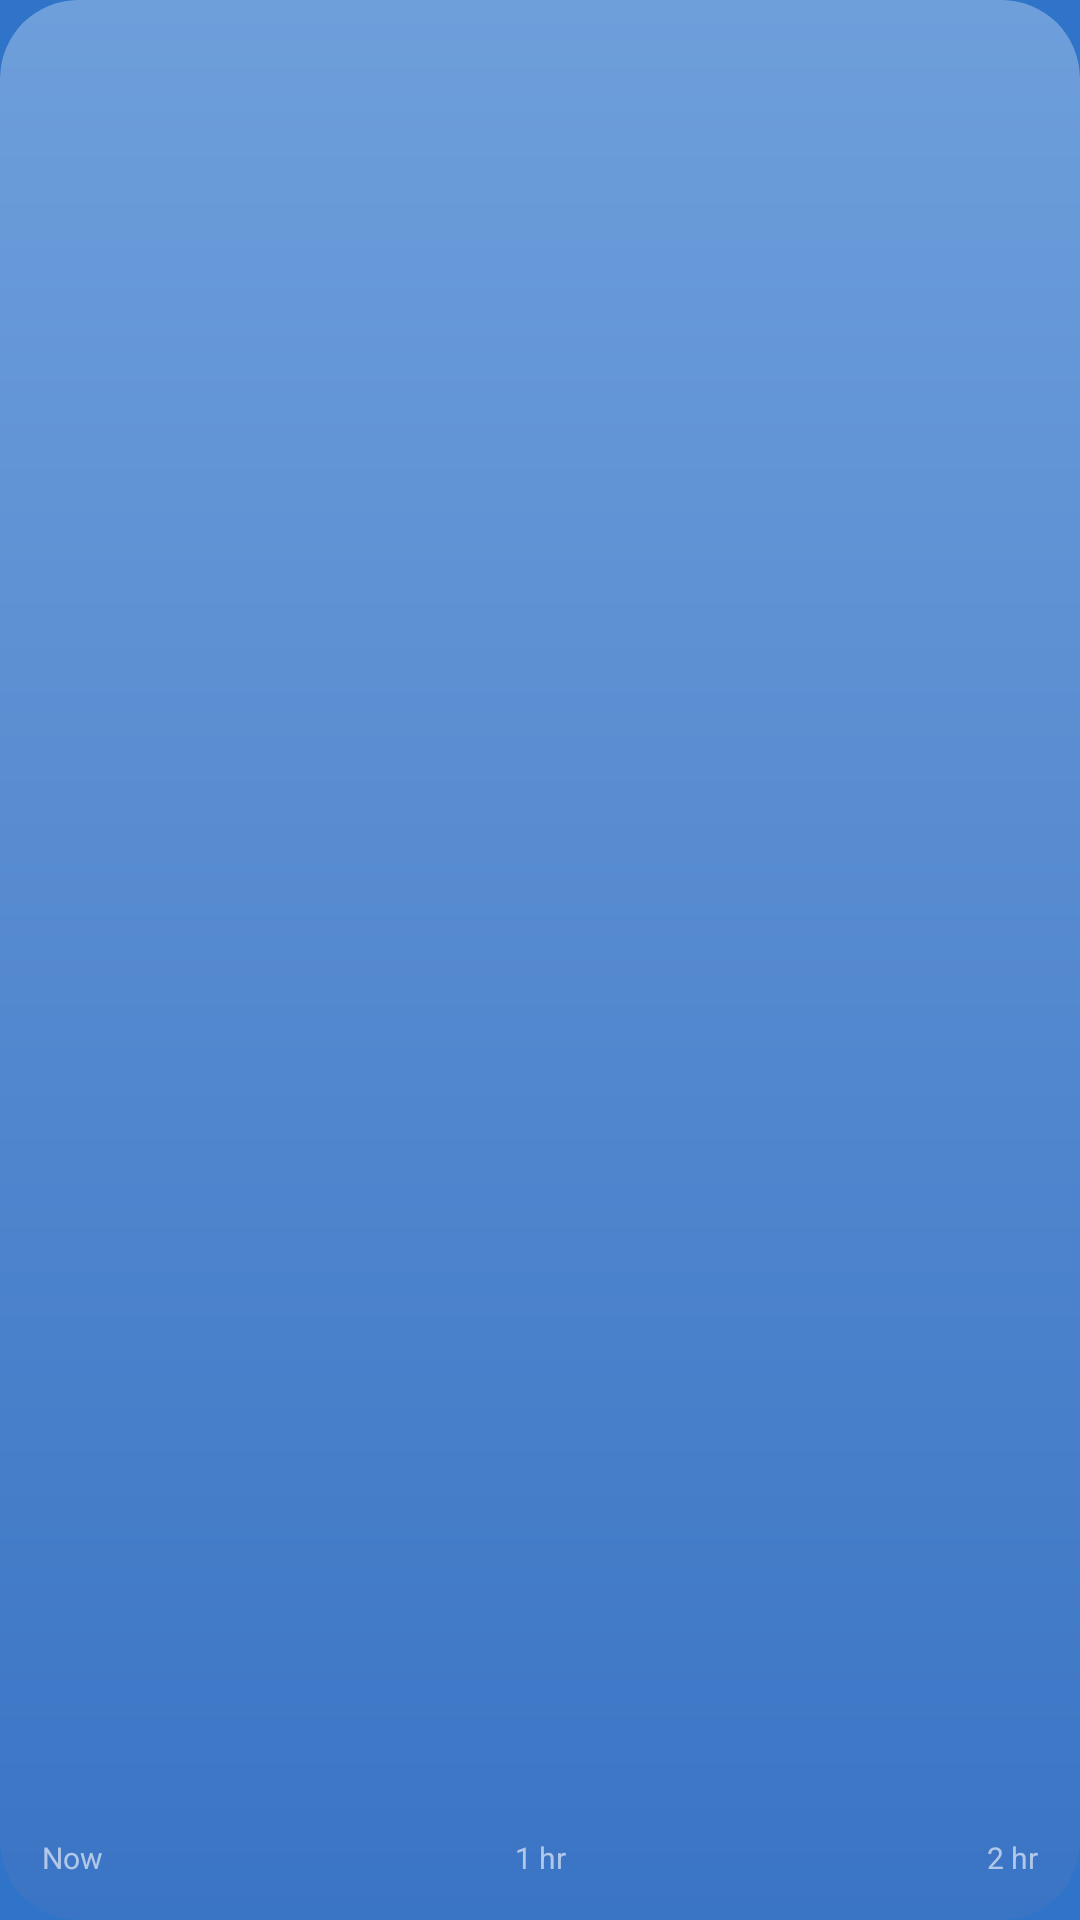

Layout XML and referenced resources for this Android screen:
<!-- AndroidManifest.xml: application theme AppTheme -->
<!-- res/layout/widget_rain.xml -->
<?xml version="1.0" encoding="utf-8"?>
<FrameLayout xmlns:android="http://schemas.android.com/apk/res/android"
    android:id="@+id/root" android:layout_width="match_parent" android:layout_height="match_parent"
    android:background="@drawable/widget_placeholder" android:clipToOutline="true">
    <ImageView android:id="@+id/bg" android:layout_width="match_parent" android:layout_height="match_parent"
        android:scaleType="centerCrop" android:importantForAccessibility="no"/>
    <LinearLayout android:layout_width="match_parent" android:layout_height="match_parent" android:orientation="vertical"
        android:padding="14dp">
        <TextView android:id="@+id/rtitle" android:layout_width="match_parent" android:layout_height="wrap_content"
            android:textColor="#CCFFFFFF" android:textSize="12sp" android:maxLines="1" android:ellipsize="end"
            android:shadowColor="#55000000" android:shadowRadius="3"/>
        <TextView android:id="@+id/rhead" android:layout_width="match_parent" android:layout_height="wrap_content"
            android:layout_marginTop="2dp" android:textColor="#FFFFFFFF" android:textSize="16sp" android:textStyle="bold"
            android:maxLines="2" android:ellipsize="end" android:shadowColor="#66000000" android:shadowRadius="4"/>
        <TextView android:id="@+id/rsub" android:layout_width="match_parent" android:layout_height="wrap_content"
            android:textColor="#B3FFFFFF" android:textSize="12sp" android:maxLines="1"
            android:shadowColor="#55000000" android:shadowRadius="3"/>
        <ImageView android:id="@+id/rbars" android:layout_width="match_parent" android:layout_height="0dp" android:layout_weight="1"
            android:layout_marginTop="8dp" android:scaleType="fitXY" android:importantForAccessibility="no"/>
        <LinearLayout android:layout_width="match_parent" android:layout_height="wrap_content" android:layout_marginTop="3dp">
            <TextView android:layout_width="0dp" android:layout_weight="1" android:layout_height="wrap_content" android:text="Now"
                android:textColor="#99FFFFFF" android:textSize="10sp"/>
            <TextView android:layout_width="0dp" android:layout_weight="1" android:layout_height="wrap_content" android:text="1 hr"
                android:gravity="center" android:textColor="#99FFFFFF" android:textSize="10sp"/>
            <TextView android:layout_width="0dp" android:layout_weight="1" android:layout_height="wrap_content" android:text="2 hr"
                android:gravity="end" android:textColor="#99FFFFFF" android:textSize="10sp"/>
        </LinearLayout>
    </LinearLayout>
</FrameLayout>
<!-- resources referenced by this layout -->
<resources>
  <!-- drawable widget_placeholder (drawable) -->
  <?xml version="1.0" encoding="utf-8"?>
  <shape xmlns:android="http://schemas.android.com/apk/res/android">
      <corners android:radius="26dp"/>
      <gradient android:angle="270" android:startColor="#6E9FDB" android:endColor="#3A74C4"/>
  </shape>
  <style name="AppTheme" parent="android:Theme.Material.NoActionBar">
          <item name="android:windowBackground">@color/sky</item>
          <item name="android:colorAccent">#FFFFFF</item>
      </style>
  <color name="sky">#2F74C8</color>
</resources>
